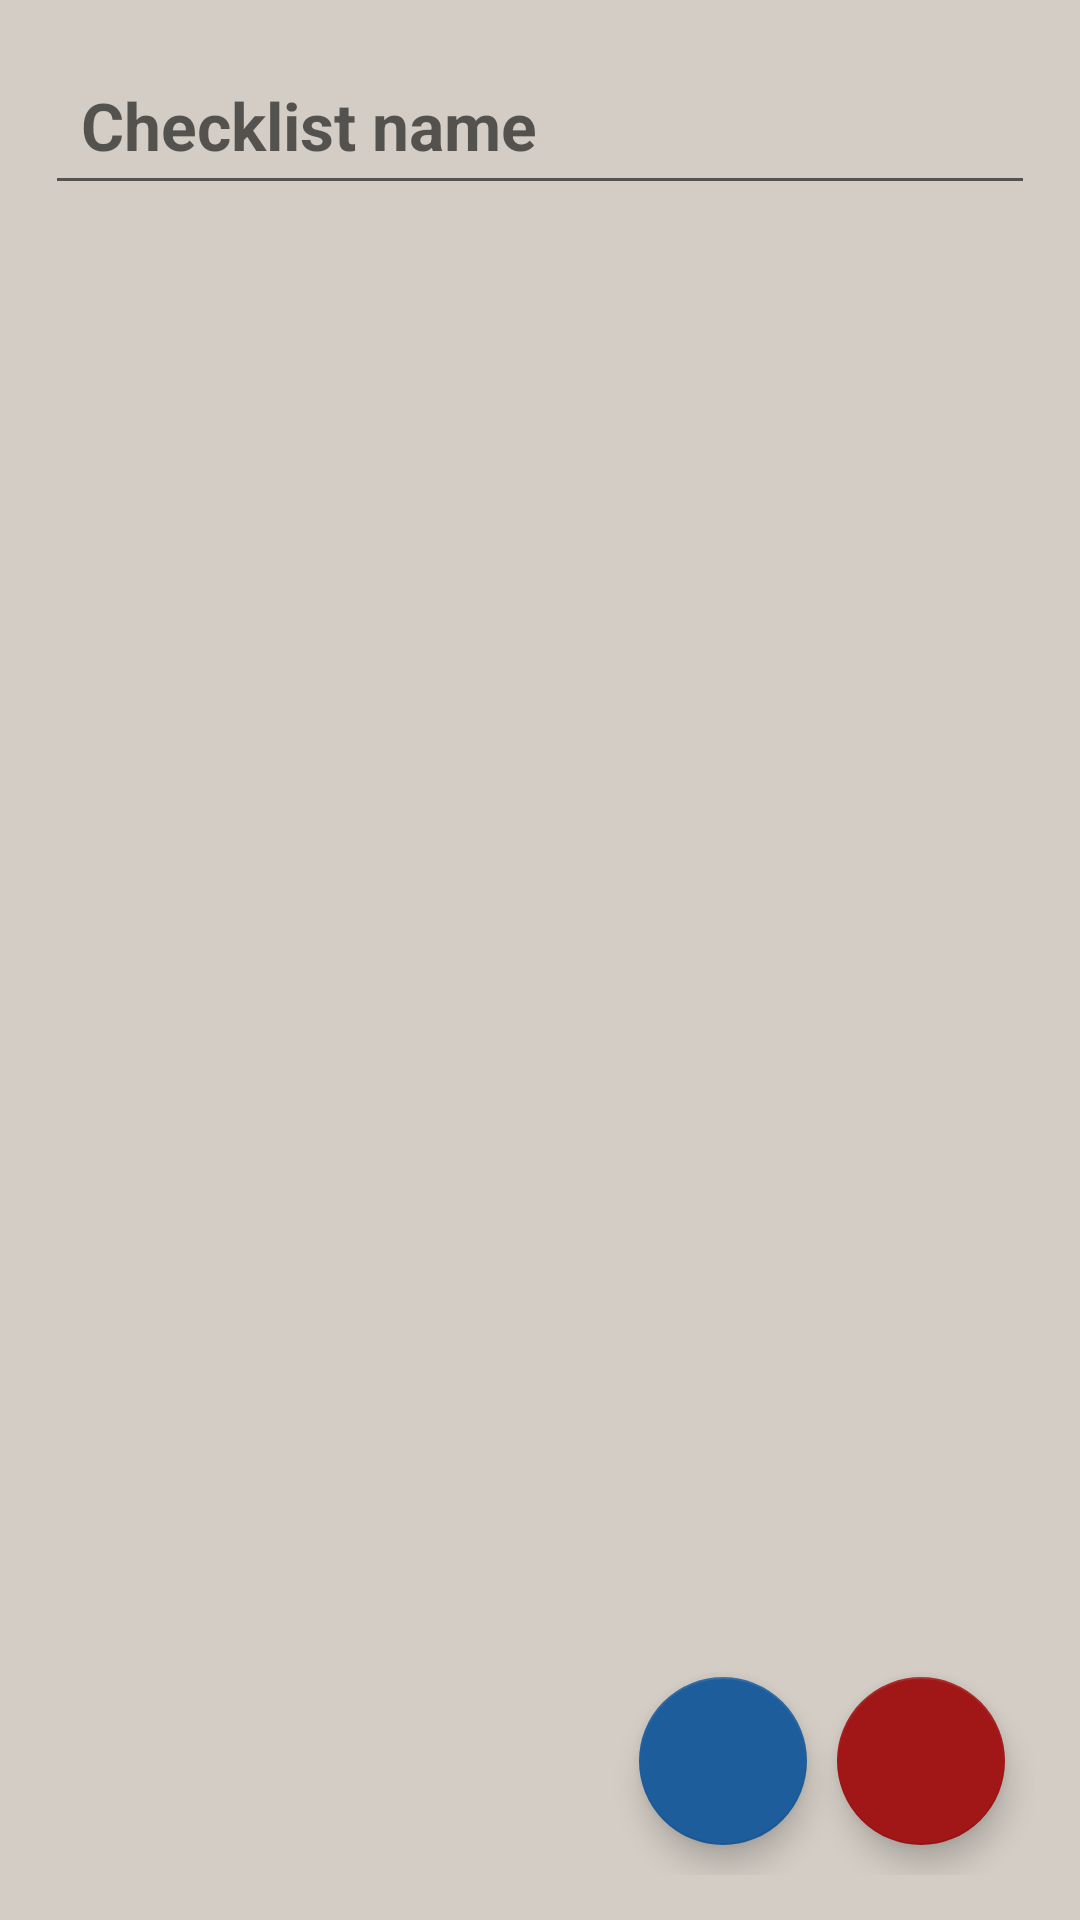

Produce the Android XML layout that renders to this screen, including the resource entries it uses.
<!-- AndroidManifest.xml: application theme Theme.Checklist -->
<!-- res/layout/activity_edit_checklist.xml -->
<?xml version="1.0" encoding="utf-8"?>
<androidx.constraintlayout.widget.ConstraintLayout xmlns:android="http://schemas.android.com/apk/res/android"
    xmlns:app="http://schemas.android.com/apk/res-auto"
    xmlns:tools="http://schemas.android.com/tools"
    android:layout_width="match_parent"
    android:layout_height="match_parent"
    android:padding="15dp"
    tools:context=".EditChecklistActivity"
    android:id="@+id/edit_activity_container"
    android:clickable="true"
    android:focusable="true"
    android:focusableInTouchMode="true"
    style="@style/activityBackground">


    <EditText
        android:id="@+id/edit_list_name"
        android:layout_width="match_parent"
        android:layout_height="wrap_content"
        android:inputType="textMultiLine"
        android:hint="@string/checklist_name_hint"
        android:padding="12dp"
        android:textSize="22sp"
        android:textStyle="bold"
        android:autofillHints=""
        app:layout_constraintEnd_toEndOf="parent"
        app:layout_constraintStart_toStartOf="parent"
        app:layout_constraintTop_toTopOf="parent"
        android:scrollHorizontally="false"/>

    <androidx.recyclerview.widget.RecyclerView
        android:id="@+id/edit_list_rec_view"
        android:layout_width="match_parent"
        android:layout_height="0dp"
        android:scrollbars="vertical"
        app:layout_constraintBottom_toBottomOf="parent"
        app:layout_constrainedHeight="true"
        app:layout_constraintEnd_toEndOf="@+id/edit_list_name"
        app:layout_constraintStart_toStartOf="@+id/edit_list_name"
        app:layout_constraintTop_toBottomOf="@+id/edit_list_name" />





    <com.google.android.material.floatingactionbutton.FloatingActionButton
        android:id="@+id/delete_btn"
        android:layout_margin="10dp"
        android:layout_width="wrap_content"
        android:layout_height="wrap_content"
        app:layout_constraintBottom_toBottomOf="parent"
        app:layout_constraintEnd_toEndOf="parent"
        android:contentDescription="@string/delete_btn"
        style="@style/DelFab" />

    <com.google.android.material.floatingactionbutton.FloatingActionButton
        android:id="@+id/new_item_btn"
        android:layout_width="wrap_content"
        android:layout_height="wrap_content"
        android:layout_marginEnd="10dp"
        android:contentDescription="@string/add_item_btn"
        app:layout_constraintEnd_toStartOf="@+id/delete_btn"
        app:layout_constraintTop_toTopOf="@+id/delete_btn"
        style="@style/AddBtn"/>



</androidx.constraintlayout.widget.ConstraintLayout>
<!-- resources referenced by this layout -->
<resources>
  <string name="add_item_btn">Add new item</string>
  <string name="checklist_name_hint">Checklist name</string>
  <string name="delete_btn">Delete this checklist</string>
  <style name="AddBtn" parent="Theme.Checklist">
          <item name="android:src">@drawable/baseline_add_24</item>
          <item name="tint">@color/light_1</item>
      </style>
  <style name="DelFab" parent="Theme.Checklist">
          <item name="android:src">@drawable/baseline_delete_24</item>
          <item name="backgroundTint">@color/dark_red</item>
          <item name="tint">@color/light_1</item>
      </style>
  <style name="activityBackground" parent="Theme.Checklist">
          <item name="android:background">@color/light_2</item>
      </style>
  <style name="Theme.Checklist" parent="Theme.MaterialComponents.DayNight.DarkActionBar">
          
          <item name="colorPrimary">@color/blue_1</item>
          <item name="colorPrimaryVariant">@color/blue_1</item>
          <item name="colorOnPrimary">@color/white</item>
          
          <item name="colorSecondary">@color/blue_1</item>
          <item name="colorSecondaryVariant">@color/blue_1</item>
          <item name="colorOnSecondary">@color/black</item>
          
          <item name="android:statusBarColor">@color/blue_3</item>
          
          <item name="android:navigationBarColor">@color/blue_3</item>
      </style>
  <color name="light_1">#E7E7E7</color>
  <color name="dark_red">#A11616</color>
  <color name="light_2">#D3CDC5</color>
  <color name="blue_1">#FF1D5D9B</color>
  <color name="white">#FFFFFFFF</color>
  <color name="black">#FF000000</color>
  <color name="blue_3">#134271</color>
</resources>
